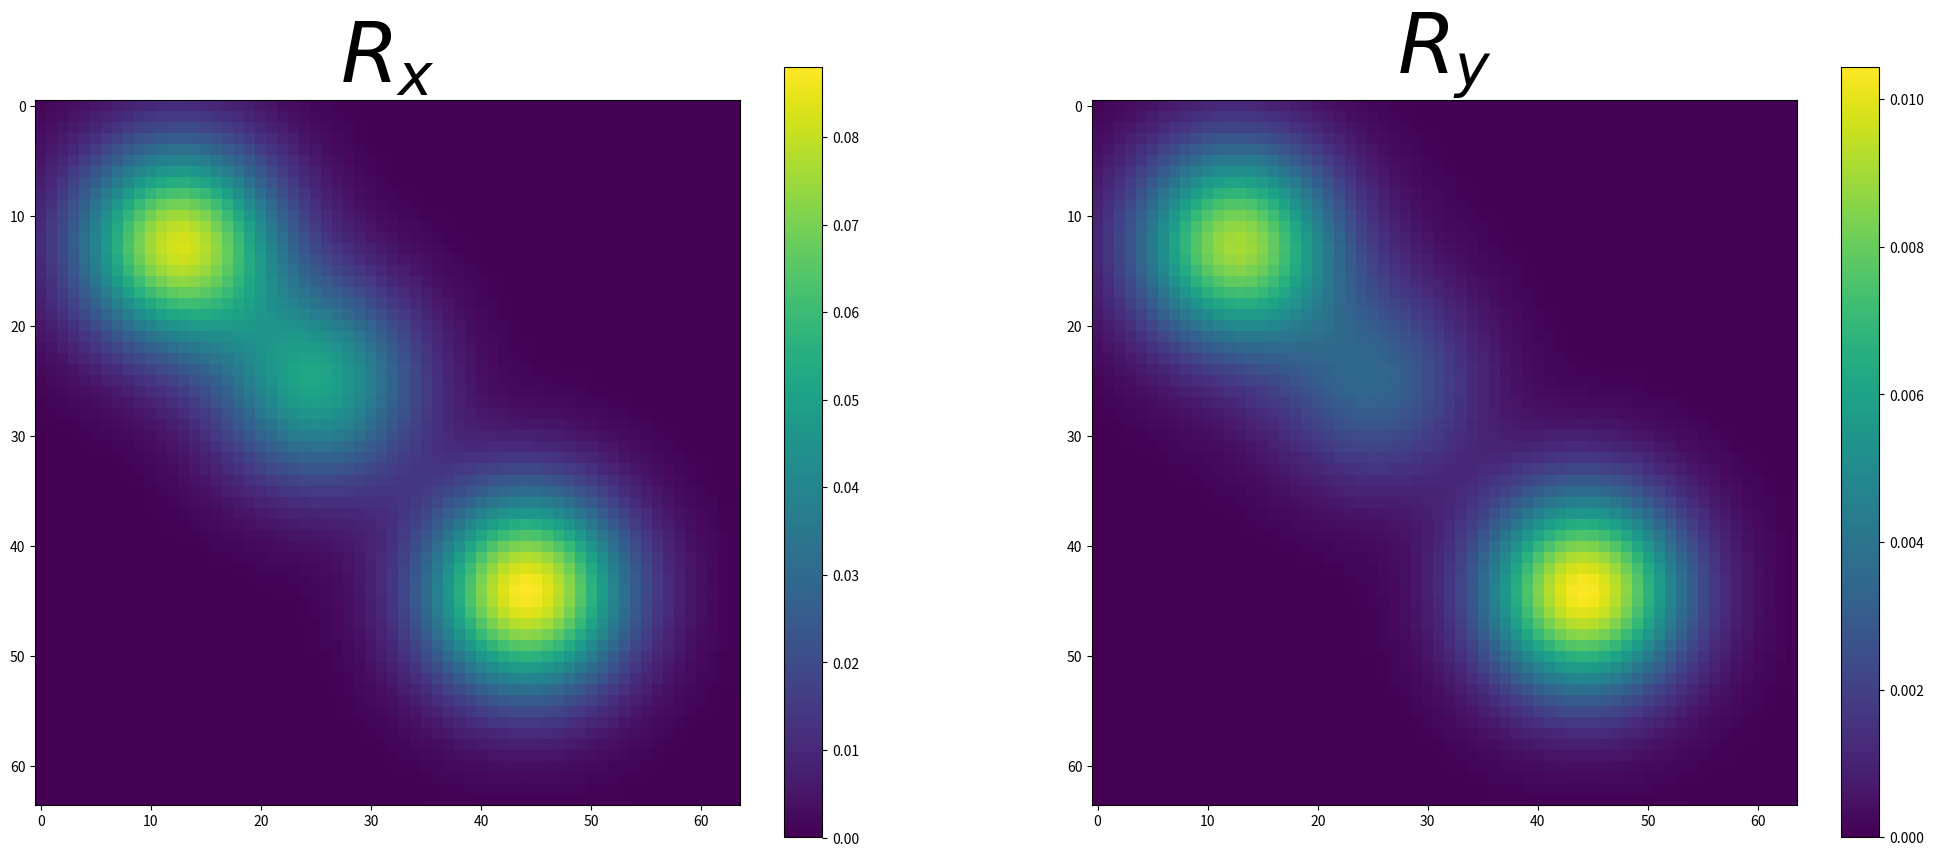

Write the Python code that produced this figure. (Note: this script raises an exception after producing the figure.)
#!/usr/bin/env python3
# -*- coding: utf-8 -*-
"""
Created on Mon Dec 21 21:57:58 2020

@author: Bastien (https://github.com/XeBasTeX)
"""

__author__ = 'Bastien'
__team__ = 'Morpheme'
__saveFig__ = True
__deboggage__ = True


import numpy as np
import matplotlib.pyplot as plt
from scipy import integrate
from scipy.stats import wasserstein_distance
import scipy



np.random.seed(0)
N_ech = 2**6 # Taux d'échantillonnage
xgauche = 0
xdroit = 1
X = np.linspace(xgauche, xdroit, N_ech)
X_u, X_v = np.meshgrid(X, X)

sigma = 1e-1 # écart-type de la PSF
lambda_regul = 1e-5 # Param de relaxation
niveaubruits = 0e-2 # sigma du bruit


def gaussienne(domain):
    '''Gaussienne centrée en 0'''
    return np.sqrt(2*np.pi*sigma**2)*np.exp(-np.power(domain,2)/(2*sigma**2))


def double_gaussienne(domain):
    '''Gaussienne au carré centrée en 0'''
    return np.power(gaussienne(domain),2)


def ideal_lowpass(domain, fc):
    '''Passe-bas idéal de fréquence de coupure f_c'''
    return np.sin((2*fc + 1)*np.pi*domain)/np.sin(np.pi*domain)


class Mesure:
    def __init__(self, amplitude, position, typeDomaine='segment'):
        if len(amplitude) != len(position):
            raise ValueError('Pas le même nombre')
        if isinstance(amplitude, np.ndarray) and isinstance(position, np.ndarray):
            self.a = amplitude
            self.x = position
        else:
            self.x = np.array(position)
            self.a = np.array(amplitude)
        self.N = len(amplitude)


    def __add__(self, m):
        '''Hieher : il faut encore régler laddition pour les mesures au même position'''
        '''ça vaudrait le coup de virer les duplicats'''
        a_new = np.append(self.a, m.a)
        x_new = np.array(list(self.x) + list(m.x))
        return Mesure(a_new, x_new)


    def __eq__(self, m):
        if m == 0 and (self.a == [] and self.x == []):
            return True
        elif isinstance(m, self.__class__):
            return self.__dict__ == m.__dict__
        else:
            return False


    def __ne__(self, m):
        return not self.__eq__(m)


    def __str__(self):
        amplitudes = np.round(self.a, 2)
        positions = np.round(self.x, 2)
        return(f'Amplitude : {amplitudes} --- Position : {positions}')


    def graphe(self):
        plt.figure()
        plt.plot(X, self.kernel(X), label='$y_0$')
        plt.stem(self.x, self.a, label='$m_{a,x}$', linefmt='C1--', 
                  markerfmt='C1o', use_line_collection=True, basefmt=" ")
        plt.grid()
        return


    def torus(self, current_fig=False, subplot=False):
        if subplot == True:
            ax = fig.add_subplot(224, projection='3d')
        else:
            current_fig = plt.figure()
            ax = current_fig.add_subplot(111, projection='3d')
        theta = np.linspace(0, 2*np.pi, N_ech)
        y_torus = np.sin(theta)
        x_torus = np.cos(theta)

        a_x_torus = np.sin(2*np.pi*np.array(self.x))
        a_y_torus = np.cos(2*np.pi*np.array(self.x))
        a_z_torus = self.a

        # ax.plot((0,0),(0,0), (0,1), '-k', label='z-axis')
        ax.plot(x_torus,y_torus, 0, '-k', label='$\mathbb{S}_1$')
        ax.plot(a_x_torus,a_y_torus, a_z_torus,
                'o', label='$m_{a,x}$', color='orange')

        for i in range(self.N):
            ax.plot((a_x_torus[i],a_x_torus[i]),(a_y_torus[i],a_y_torus[i]),
                    (0,a_z_torus[i]), '--r', color='orange')

        ax.set_xlabel('$X$')
        ax.set_ylabel('$Y$')
        ax.set_zlabel('$Amplitude$')
        ax.set_title('Mesure sur $\mathbb{S}_1$', fontsize=20)
        ax.legend()
        return 


    def kernel(self, X, noyau='gaussien'):
        '''Applique un noyau à la mesure discrète. Exemple : convol'''
        N = self.N
        x = self.x
        a = self.a
        acquis = X*0
        if noyau == 'gaussien':
            for i in range(0,N):
                acquis += a[i]*gaussienne(X - x[i])
            return acquis
        elif noyau == 'double_gaussien':
            for i in range(0,N):
                acquis += a[i]*double_gaussienne(X - x[i])
            return acquis
        else:
            return acquis


    def covariance_kernel(self, domain, u, v):
        N = self.N
        x = self.x
        a = self.a
        acquis = np.zeros((N_ech, N_ech))
        for i in range(0, N):
            noyau_u = gaussienne(u - x[i])
            noyau_v = gaussienne(v - x[i])
            acquis += a[i]*np.outer(noyau_u, noyau_v)
        return acquis


    def acquisition(self, nv):
        '''Opérateur d'acquistions ainsi que bruit blanc gaussien
            de DSP nv (pour niveau).'''
        w = nv*np.random.random_sample((N_ech))
        acquis = self.kernel(X, noyau='gaussien') + w
        return acquis


    def tv(self):
        '''Norme TV de la mesure. Renvoie 0 si la mesure est vide : 
            hierher à vérifier'''
        return np.linalg.norm(self.a, 1)


    def energie(self, X, r_acquis, regul):
        attache = 0.5*np.linalg.norm(r_acquis - self.covariance_kernel(X,X,X))
        parcimonie = regul*self.tv()
        return(attache + parcimonie)


    def prune(self, tol=1e-3):
        '''Retire les dirac avec zéro d'amplitude'''
        # nnz = np.count_nonzero(self.a)
        nnz_a = np.array(self.a)
        nnz = nnz_a > tol
        nnz_a = nnz_a[nnz]
        nnz_x = np.array(self.x)
        nnz_x = nnz_x[nnz]
        m = Mesure(nnz_a.tolist(), nnz_x.tolist())
        return m


    def deltaSeparation(self):
        '''Donne la plus petite distance entre Diracs de la mesure considérée
        selon l'option (tore ou segment)'''
        diff = np.inf
        if self.Xtype == 'segment':
            for i in range(self.N-1): 
                for j in range(i+1,self.N): 
                    if abs(self.x[i]-self.x[j]) < diff: 
                        diff = abs(self.x[i] - self.x[j]) 
            return diff
        elif self.xtype == 'tore':
            print('à def')
        else:
            raise TypeError


def mesureAleatoire(N):
    x = np.round(np.random.rand(1,N), 2)
    a = np.round(np.random.rand(1,N), 2)
    return Mesure(a, x)


def phi(m, domain):
    '''Opérateur \Lambda de somulation de la covariance'''
    return m.covariance_kernel(domain, domain, domain)


def phi_vecteur(a, x, domain):
    '''shape est un entier indiquant le taille à viser avec le 
        padding'''
    m_tmp = Mesure(a, x)
    return(m_tmp.covariance_kernel(domain, domain, domain))


def phiAdjoint(cov_acquis, u_domain, v_domain, noyau='gaussien'):
    taille_y = len(cov_acquis)
    eta = np.empty(np.shape(cov_acquis))
    for i in range(taille_y):
        for j in range(taille_y):
            x_decal = u_domain[i,j]
            y_decal = v_domain[i,j]
            D_decal = np.sqrt(np.power(x_decal-u_domain,2) + np.power(y_decal-v_domain,2))
            integ_x = integrate.simps(cov_acquis*gaussienne(D_decal), x=X)
            eta[i,j] = integrate.simps(integ_x, x=X)
    return eta

def etak(mesure, cov_acquis, regul):
    eta = 1/regul*phiAdjoint(cov_acquis - phi(mesure, X), X_u, X_v)
    return eta


def pile_aquisition(m):
    '''Construit une pile d'acquisition à partir d'une mesure.'''
    N_mol = len(m.a)
    acquis_temporelle = np.zeros((T_ech, N_ech))
    for t in range(T_ech):
        a_tmp = (np.random.random(N_mol))*m.a
        m_tmp = Mesure(a_tmp, m.x)
        acquis_temporelle[t,:] = m_tmp.acquisition(niveaubruits)
    return(acquis_temporelle)


def covariance_pile(stack, stack_mean):
    covar = np.zeros((len(stack[0]), len(stack[0])))
    for i in range(len(stack)):
        covar += np.outer(stack[i,:] - stack_mean, stack[i,:] - stack_mean)
    return covar/len(stack-1)   # T-1 ou T hierher ?


# m_ax0 = Mesure([1.3,0.8,1.4], [0.3,0.37,0.7])
m_ax0 = Mesure([1.3,0.8,1.4], [0.2,0.4,0.7])
# y = m_ax0.acquisition(niveaubruits)

T_ech = 1000        # Il faut mettre vraiment bcp d'échantillons !
T_acquis = 1
T = np.linspace(0, T_acquis, T_ech)


pile = pile_aquisition(m_ax0)   
pile_moy = np.mean(pile, axis=0)   
R_y = covariance_pile(pile, pile_moy)
R_x = m_ax0.covariance_kernel(X,X,X)

plt.figure(figsize=(25,10))
plt.subplot(121)
plt.imshow(R_x)
plt.colorbar()
plt.title('$R_x$', fontsize=60)
plt.subplot(122)
plt.imshow(R_y)
plt.colorbar()
plt.title('$R_y$', fontsize=60)


#%%

def SFW(acquis, regul=1e-5, nIter=5, mesParIter=False):
    '''y acquisition et nIter nombre d'itérations
    mesParIter est un booléen qui contrôle le renvoi du vecteur mesParIter
    un vecteur qui contient mesure_k la mesure de la k-ième itération'''
    N_ech_y = len(R_y)
    a_k = np.array([])
    x_k = np.array([])
    mesure_k = Mesure(a_k, x_k)    # Mesure discrète vide
    Nk = 0                      # Taille de la mesure discrète
    if mesParIter == True:
        mes_vecteur = np.array([])
    nrj_vecteur = np.zeros(nIter)
    for k in range(nIter):
        print('\n' + 'Étape numéro ' + str(k))
        eta_V_k = etak(mesure_k, R_y, regul)
        x_star_index = np.unravel_index(np.argmax(np.abs(eta_V_k), axis=None),
                                        eta_V_k.shape)
        x_star = np.array(x_star_index)/N_ech_y # hierher passer de l'idx à xstar
        print(f'* x^* index {x_star} max à {np.round(eta_V_k[x_star_index], 2)}')
        
        # Condition d'arrêt (étape 4)
        if np.abs(eta_V_k[x_star_index]) < 1:
            nrj_vecteur[k] = mesure_k.energie(X, R_y, regul)
            print(f'* Énergie : {nrj_vecteur[k]:.3f}')
            print("\n\n---- Condition d'arrêt ----")
            if mesParIter == True:
                return(mesure_k, nrj_vecteur, mes_vecteur)
            else:
                return(mesure_k, nrj_vecteur)
        else:
            mesure_k_demi = Mesure([], [])
            # Hierher ! c'est pas très propre !
            # On utilise la symétrie de la cov pour récup la position du Dirac
            if x_k.size == 0:
                x_k_demi = np.array([x_star[0]])
            else:
                x_k_demi = np.append(x_k, x_star[0])

            # On résout LASSO (étape 7)
            def lasso(a):
                attache = 0.5*np.linalg.norm(R_y - phi_vecteur(a,x_k_demi,X))
                parcimonie = regul*np.linalg.norm(a, 1)
                return(attache + parcimonie)
            res = scipy.optimize.minimize(lasso, np.ones(Nk+1))
            a_k_demi = res.x
            print('* a_k_demi : ' + str(np.round(a_k_demi, 2)))
            mesure_k_demi += Mesure(a_k_demi,x_k_demi)
            print('* Mesure_k_demi : ' +  str(mesure_k_demi))

            # On résout double LASSO non-convexe (étape 8)
            def lasso_double(params):
                a_p = params[:int(np.ceil(len(params)/2))] # Bout de code immonde, à corriger !
                x_p = params[int(np.ceil(len(params)/2)):]
                attache = 0.5*np.linalg.norm(R_y - phi_vecteur(a_p, x_p, X))
                parcimonie = regul*np.linalg.norm(a_p, 1)
                return(attache + parcimonie)

            # On met la graine au format array pour scipy...minimize
            # il faut en effet que ça soit un vecteur
            initial_guess = np.append(a_k_demi, np.reshape(x_k_demi, -1))
            res = scipy.optimize.minimize(lasso_double, initial_guess,
                                          method='BFGS',
                                          options={'disp': True})
            a_k_plus = res.x[:int(np.ceil(len(res.x)/2))]
            x_k_plus = res.x[int(np.ceil(len(res.x)/2)):]

            # Mise à jour des paramètres avec retrait des Dirac nuls
            mesure_k = Mesure(a_k_plus, x_k_plus)
            mesure_k = mesure_k.prune(tol=1e-2)
            a_k = mesure_k.a
            x_k = mesure_k.x
            Nk = mesure_k.N

            # Graphe et énergie
            # mesure_k.graphe()
            # attache = 0.5*np.linalg.norm(R_y - mesure_k.covariance_kernel(X, X, X))
            # nrj_vecteur[k] = attache + regul*mesure_k.tv()
            nrj_vecteur[k] = mesure_k.energie(X, R_y, regul)
            print(f'* Energie : {nrj_vecteur[k]:.3f}')
            if mesParIter == True:
                mes_vecteur = np.append(mes_vecteur, [mesure_k])
            
    print("\n\n---- Fin de la boucle ----")
    if mesParIter == True:
        return(mesure_k, nrj_vecteur, mes_vecteur)
    else:
        return(mesure_k, nrj_vecteur)



if __name__ == '__main__' and True==1:
    (m_sfw, nrj_sfw) = SFW(R_y, regul=lambda_regul, nIter=5)
    print('On a retrouvé m_ax, ' + str(m_sfw))
    certificat_V = etak(m_sfw, R_y, lambda_regul)
    print('On voulait retrouver m_ax0, ' + str(m_ax0))
    
    if m_sfw.a.size > 0:
        wasser = wasserstein_distance(m_sfw.x, m_ax0.x, m_sfw.a, m_ax0.a)
        print(f'2-distance de Wasserstein : W_2(m_sfw,m_ax0) = {wasser}')
    
        # plt.figure(figsize=(21,4))
        fig = plt.figure(figsize=(15,12))
        
        plt.subplot(221)
        plt.plot(X,pile_moy, label='$\overline{y}$', linewidth=1.7)
        plt.stem(m_sfw.x, m_sfw.a, label='$m_{a,x}$', linefmt='C1--', 
                  markerfmt='C1o', use_line_collection=True, basefmt=" ")
        plt.stem(m_ax0.x, m_ax0.a, label='$m_{a_0,x_0}$', linefmt='C2--', 
                  markerfmt='C2o', use_line_collection=True, basefmt=" ")
        # plt.xlabel('$x$', fontsize=18)
        plt.ylabel(f'Lumino à $\sigma_B=${niveaubruits:.1e}', fontsize=18)
        plt.title('$m_{a,x}$ contre la VT $m_{a_0,x_0}$', fontsize=20)
        plt.grid()
        plt.legend()
        
        plt.subplot(222)
        cont = plt.contourf(X, X, certificat_V, 100, cmap='seismic')
        for c in cont.collections:
            c.set_edgecolor("face")
        plt.colorbar();
        plt.scatter(m_ax0.x, m_ax0.x, marker='x', label='True spikes')
        plt.scatter(m_sfw.x, m_sfw.x, marker='+', label='Recovered spikes')
        plt.legend(loc=2)
        # plt.xlabel('$x$', fontsize=18)
        plt.ylabel(f'Amplitude à $\lambda=${lambda_regul:.1e}', fontsize=18)
        plt.title('Certificat $\eta_V$ de $m_{a,x}$', fontsize=20)
        plt.grid()
        
        plt.subplot(223)
        plt.plot(nrj_sfw, 'o--', color='black', linewidth=2.5)
        plt.xlabel('Itération', fontsize=18)
        plt.ylabel('$T_\lambda(m)$', fontsize=20)
        plt.title('Décroissance énergie', fontsize=20)
        plt.grid()
        
        m_sfw.torus(current_fig=fig, subplot=True)
        
        if __saveFig__ == True:
            plt.savefig('fig/covar-certificat-1d.pdf', format='pdf', dpi=1000,
            bbox_inches='tight', pad_inches=0.03)


